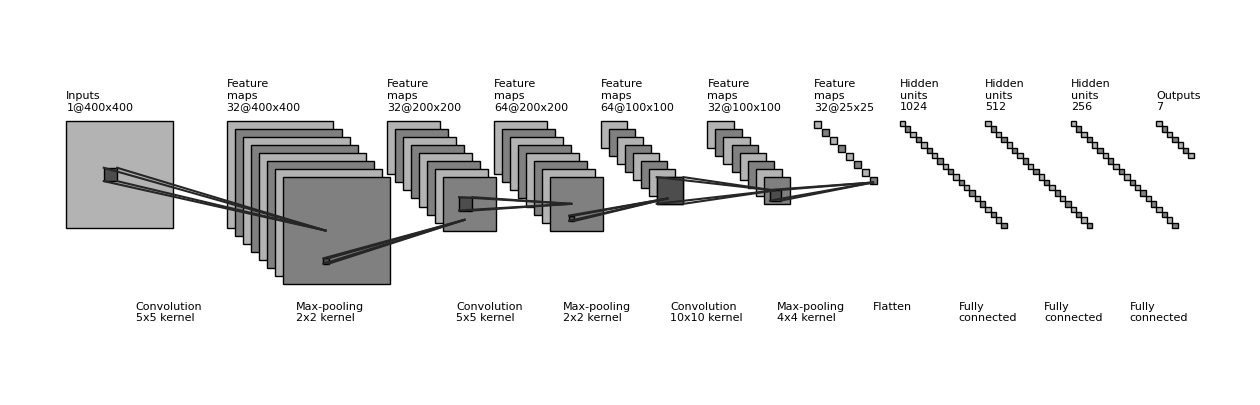

The matplotlib source for this figure:
"""
[redacted]
All rights reserved.
Redistribution and use in source and binary forms, with or without
    modification, are permitted provided that the following conditions are met:
1. Redistributions of source code must retain the above copyright notice, this
    list of conditions and the following disclaimer.
2. Redistributions in binary form must reproduce the above copyright notice,
    this list of conditions and the following disclaimer in the documentation
    and/or other materials provided with the distribution.
3. Neither the name of the copyright holder nor the names of its contributors
    may be used to endorse or promote products derived from this software
    without specific prior written permission.
THIS SOFTWARE IS PROVIDED BY THE COPYRIGHT HOLDERS AND CONTRIBUTORS "AS IS"
    AND ANY EXPRESS OR IMPLIED WARRANTIES, INCLUDING, BUT NOT LIMITED TO, THE
    IMPLIED WARRANTIES OF MERCHANTABILITY AND FITNESS FOR A PARTICULAR PURPOSE
    ARE DISCLAIMED. IN NO EVENT SHALL THE COPYRIGHT HOLDER OR CONTRIBUTORS BE
    LIABLE FOR ANY DIRECT, INDIRECT, INCIDENTAL, SPECIAL, EXEMPLARY, OR
    CONSEQUENTIAL DAMAGES (INCLUDING, BUT NOT LIMITED TO, PROCUREMENT OF
    SUBSTITUTE GOODS OR SERVICES; LOSS OF USE, DATA, OR PROFITS; OR BUSINESS
    INTERRUPTION) HOWEVER CAUSED AND ON ANY THEORY OF LIABILITY, WHETHER IN
    CONTRACT, STRICT LIABILITY, OR TORT (INCLUDING NEGLIGENCE OR OTHERWISE)
    ARISING IN ANY WAY OUT OF THE USE OF THIS SOFTWARE, EVEN IF ADVISED OF THE
    POSSIBILITY OF SUCH DAMAGE.
"""


import os
import numpy as np
import matplotlib.pyplot as plt
plt.rcdefaults()
from matplotlib.lines import Line2D
from matplotlib.patches import Rectangle
from matplotlib.patches import Circle

NumDots = 4
NumConvMax = 8
NumFcMax = 20
White = 1.
Light = 0.7
Medium = 0.5
Dark = 0.3
Darker = 0.15
Black = 0.


def add_layer(patches, colors, size=(24, 24), num=5,
              top_left=[0, 0],
              loc_diff=[3, -3],
              ):
    # add a rectangle
    top_left = np.array(top_left)
    loc_diff = np.array(loc_diff)
    loc_start = top_left - np.array([0, size[0]])
    for ind in range(num):
        patches.append(Rectangle(loc_start + ind * loc_diff, size[1], size[0]))
        if ind % 2:
            colors.append(Medium)
        else:
            colors.append(Light)


def add_layer_with_omission(patches, colors, size=(24, 24),
                            num=5, num_max=8,
                            num_dots=4,
                            top_left=[0, 0],
                            loc_diff=[3, -3],
                            ):
    # add a rectangle
    top_left = np.array(top_left)
    loc_diff = np.array(loc_diff)
    loc_start = top_left - np.array([0, size[0]])
    this_num = min(num, num_max)
    start_omit = (this_num - num_dots) // 2
    end_omit = this_num - start_omit
    start_omit -= 1
    for ind in range(this_num):
        if (num > num_max) and (start_omit < ind < end_omit):
            omit = True
        else:
            omit = False

        if omit:
            patches.append(
                Circle(loc_start + ind * loc_diff + np.array(size) / 2, 0.5))
        else:
            patches.append(Rectangle(loc_start + ind * loc_diff,
                                     size[1], size[0]))

        if omit:
            colors.append(Black)
        elif ind % 2:
            colors.append(Medium)
        else:
            colors.append(Light)


def add_mapping(patches, colors, start_ratio, end_ratio, patch_size, ind_bgn,
                top_left_list, loc_diff_list, num_show_list, size_list):

    start_loc = top_left_list[ind_bgn] \
        + (num_show_list[ind_bgn] - 1) * np.array(loc_diff_list[ind_bgn]) \
        + np.array([start_ratio[0] * (size_list[ind_bgn][1] - patch_size[1]),
                    - start_ratio[1] * (size_list[ind_bgn][0] - patch_size[0])]
                   )




    end_loc = top_left_list[ind_bgn + 1] \
        + (num_show_list[ind_bgn + 1] - 1) * np.array(
            loc_diff_list[ind_bgn + 1]) \
        + np.array([end_ratio[0] * size_list[ind_bgn + 1][1],
                    - end_ratio[1] * size_list[ind_bgn + 1][0]])


    patches.append(Rectangle(start_loc, patch_size[1], -patch_size[0]))
    colors.append(Dark)
    patches.append(Line2D([start_loc[0], end_loc[0]],
                          [start_loc[1], end_loc[1]]))
    colors.append(Darker)
    patches.append(Line2D([start_loc[0] + patch_size[1], end_loc[0]],
                          [start_loc[1], end_loc[1]]))
    colors.append(Darker)
    patches.append(Line2D([start_loc[0], end_loc[0]],
                          [start_loc[1] - patch_size[0], end_loc[1]]))
    colors.append(Darker)
    patches.append(Line2D([start_loc[0] + patch_size[1], end_loc[0]],
                          [start_loc[1] - patch_size[0], end_loc[1]]))
    colors.append(Darker)



def label(xy, text, xy_off=[0, 4]):
    plt.text(xy[0] + xy_off[0], xy[1] + xy_off[1], text,
             family='sans-serif', size=8)


if __name__ == '__main__':

    fc_unit_size = 2
    layer_width = 40
    flag_omit = False

    patches = []
    colors = []

    fig, ax = plt.subplots()


    ############################
    # conv layers
    size_list = [(40, 40), (40, 40), (20, 20), (20, 20), (10, 10), (10, 10), (2.5, 2.5)]
    num_list = [1, 32, 32, 64, 64, 32, 32]
    x_diff_list = [0, layer_width*1.5, layer_width*1.5, layer_width, layer_width, layer_width, layer_width]
    text_list = ['Inputs'] + ['Feature\nmaps'] * (len(size_list) - 1)
    loc_diff_list = [[3, -3]] * len(size_list)

    num_show_list = list(map(min, num_list, [NumConvMax] * len(num_list)))
    top_left_list = np.c_[np.cumsum(x_diff_list), np.zeros(len(x_diff_list))]

    for ind in range(len(size_list)):
        if flag_omit:
            add_layer_with_omission(patches, colors, size=size_list[ind],
                                    num=num_list[ind],
                                    num_max=NumConvMax,
                                    num_dots=NumDots,
                                    top_left=top_left_list[ind],
                                    loc_diff=loc_diff_list[ind])
        else:
            add_layer(patches, colors, size=size_list[ind],
                      num=num_show_list[ind],
                      top_left=top_left_list[ind], loc_diff=loc_diff_list[ind])
        label(top_left_list[ind], text_list[ind] + '\n{}@{}x{}'.format(
            num_list[ind], int(size_list[ind][0]*10), int(size_list[ind][1]*10)))

    ############################
    # in between layers
    start_ratio_list = [[0.4, 0.5], [0.4, 0.8], [0.4, 0.5], [0.4, 0.8], [0.4, 0.5], [0.4, 0.8]]
    end_ratio_list = [[0.4, 0.5], [0.4, 0.8], [0.4, 0.5], [0.4, 0.8], [0.4, 0.5], [0.4, 0.8]]
    patch_size_list = [(5, 5), (2, 2), (5, 5), (2, 2), (10, 10), (4, 4)]
    ind_bgn_list = range(len(patch_size_list))
    text_list = ['Convolution', 'Max-pooling', 'Convolution', 'Max-pooling', 'Convolution', 'Max-pooling']

    for ind in range(len(patch_size_list)):
        add_mapping(
            patches, colors, start_ratio_list[ind], end_ratio_list[ind],
            patch_size_list[ind], ind,
            top_left_list, loc_diff_list, num_show_list, size_list)
        label(top_left_list[ind], text_list[ind] + '\n{}x{} kernel'.format(
            patch_size_list[ind][0], patch_size_list[ind][1]), xy_off=[26, -75]
        )


    ############################
    # fully connected layers
    size_list = [(fc_unit_size, fc_unit_size)] * 4
    num_list = [1024, 512, 256, 7]
    num_show_list = list(map(min, num_list, [NumFcMax] * len(num_list)))
    x_diff_list = [sum(x_diff_list) + layer_width*0.8] + [layer_width*0.8] * 3
    top_left_list = np.c_[np.cumsum(x_diff_list), np.zeros(len(x_diff_list))]
    loc_diff_list = [[fc_unit_size, -fc_unit_size]] * len(top_left_list)
    text_list = ['Hidden\nunits'] * (len(size_list) - 1) + ['Outputs']

    for ind in range(len(size_list)):
        if flag_omit:
            add_layer_with_omission(patches, colors, size=size_list[ind],
                                    num=num_list[ind],
                                    num_max=NumFcMax,
                                    num_dots=NumDots,
                                    top_left=top_left_list[ind],
                                    loc_diff=loc_diff_list[ind])
        else:
            add_layer(patches, colors, size=size_list[ind],
                      num=num_show_list[ind],
                      top_left=top_left_list[ind],
                      loc_diff=loc_diff_list[ind])
        label(top_left_list[ind], text_list[ind] + '\n{}'.format(
            num_list[ind]))

    text_list = ['Flatten\n', 'Fully\nconnected', 'Fully\nconnected', 'Fully\nconnected']

    for ind in range(len(size_list)):
        label(top_left_list[ind], text_list[ind], xy_off=[-10, -75])

    ############################
    for patch, color in zip(patches, colors):
        patch.set_color(color * np.ones(3))
        if isinstance(patch, Line2D):
            ax.add_line(patch)
        else:
            patch.set_edgecolor(Black * np.ones(3))
            ax.add_patch(patch)

    plt.tight_layout()
    plt.axis('equal')
    plt.axis('off')
    plt.show()
    fig.set_size_inches(16, 5)

    fig_dir = './'
    fig_ext = '.png'
    fig.savefig(os.path.join(fig_dir, 'convnet_fig' + fig_ext),
                bbox_inches='tight', pad_inches=0)